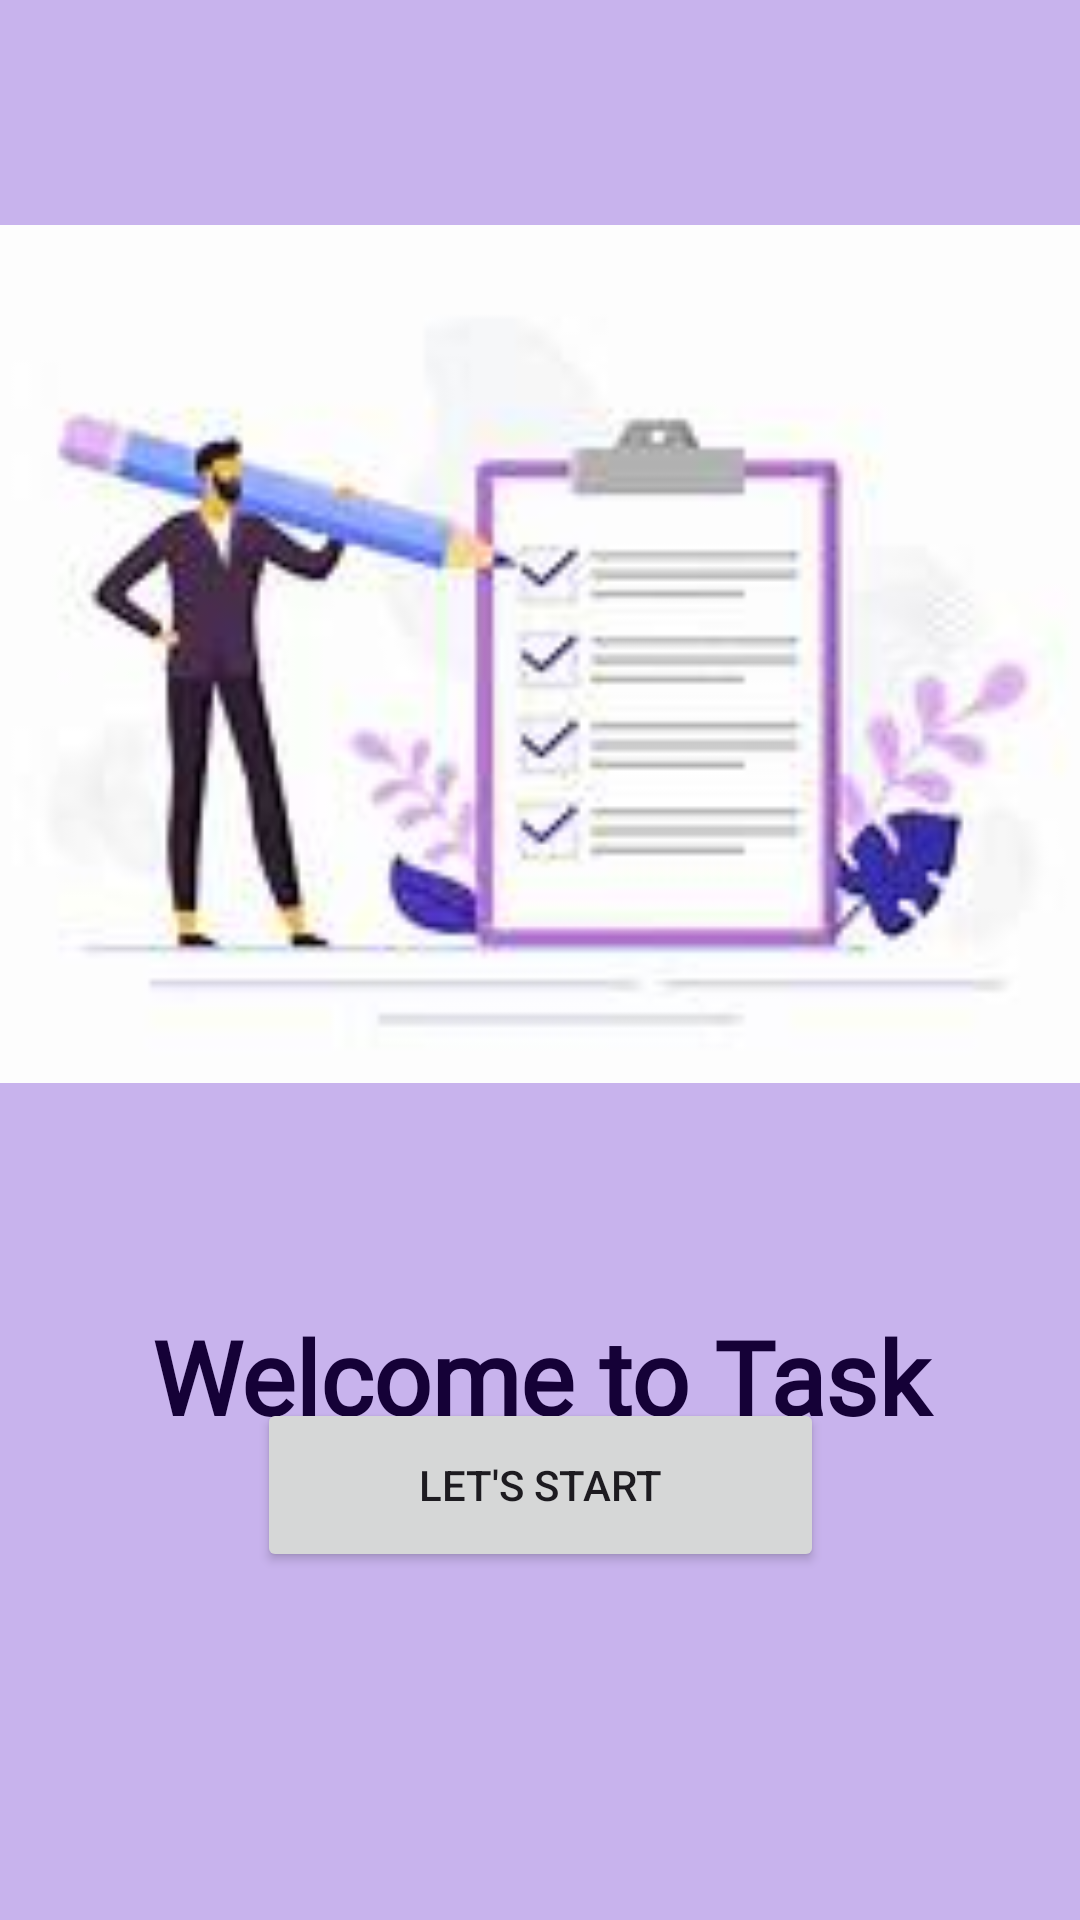

Write the Android layout XML for this screen, with the resource values it uses.
<!-- AndroidManifest.xml: application theme Theme.TaskMaster -->
<!-- res/layout/activity_onboard.xml -->
<?xml version="1.0" encoding="utf-8"?>
<androidx.constraintlayout.widget.ConstraintLayout xmlns:android="http://schemas.android.com/apk/res/android"
    xmlns:app="http://schemas.android.com/apk/res-auto"
    xmlns:tools="http://schemas.android.com/tools"
    android:id="@+id/main"
    android:layout_width="match_parent"
    android:layout_height="match_parent"
    android:background="#C8B3ED"
    tools:context=".onboard">

    <Button
        android:id="@+id/button2"
        android:layout_width="189dp"
        android:layout_height="58dp"
        android:layout_marginBottom="116dp"
        android:text="@string/btn"
        app:layout_constraintBottom_toBottomOf="parent"
        app:layout_constraintEnd_toEndOf="parent"
        app:layout_constraintStart_toStartOf="parent" />

    <TextView
        android:id="@+id/textView2"
        android:layout_width="269dp"
        android:layout_height="124dp"
        android:layout_marginTop="436dp"
        android:fontFamily="@font/alkatra_semibold"
        android:text="@string/onb"
        android:textAlignment="center"
        android:textColor="#150137"
        android:textSize="34sp"
        android:textStyle="bold"
        app:layout_constraintEnd_toEndOf="parent"
        app:layout_constraintStart_toStartOf="parent"
        app:layout_constraintTop_toTopOf="parent" />

    <ImageView
        android:id="@+id/imageView3"
        android:layout_width="383dp"
        android:layout_height="392dp"
        app:layout_constraintBottom_toTopOf="@+id/textView2"
        app:layout_constraintEnd_toEndOf="parent"
        app:layout_constraintHorizontal_bias="0.5"
        app:layout_constraintStart_toStartOf="parent"
        app:layout_constraintTop_toTopOf="parent"
        app:layout_constraintVertical_bias="0.5"
        app:srcCompat="@drawable/onb" />

    <TextView
        android:id="@+id/textView3"
        android:layout_width="268dp"
        android:layout_height="68dp"
        android:fontFamily="cursive"
        android:text="@string/onb1"
        android:textAlignment="center"
        android:textAllCaps="false"
        android:textSize="24sp"
        app:layout_constraintBottom_toTopOf="@+id/button2"
        app:layout_constraintEnd_toEndOf="parent"
        app:layout_constraintHorizontal_bias="0.503"
        app:layout_constraintStart_toStartOf="parent"
        app:layout_constraintTop_toBottomOf="@+id/textView2"
        app:layout_constraintVertical_bias="0.321" />
</androidx.constraintlayout.widget.ConstraintLayout>
<!-- resources referenced by this layout -->
<resources>
  <!-- drawable onb: jpg bitmap (drawable, 4816 bytes) -->
  <string name="btn">Let\'s Start</string>
  <string name="onb">Welcome to Task Master</string>
  <string name="onb1">The secret of getting ahead is getting started.</string>
  <style name="Theme.TaskMaster" parent="Base.Theme.TaskMaster" />
  <style name="Base.Theme.TaskMaster" parent="Theme.Material3.DayNight.NoActionBar">
          
          
      </style>
</resources>
